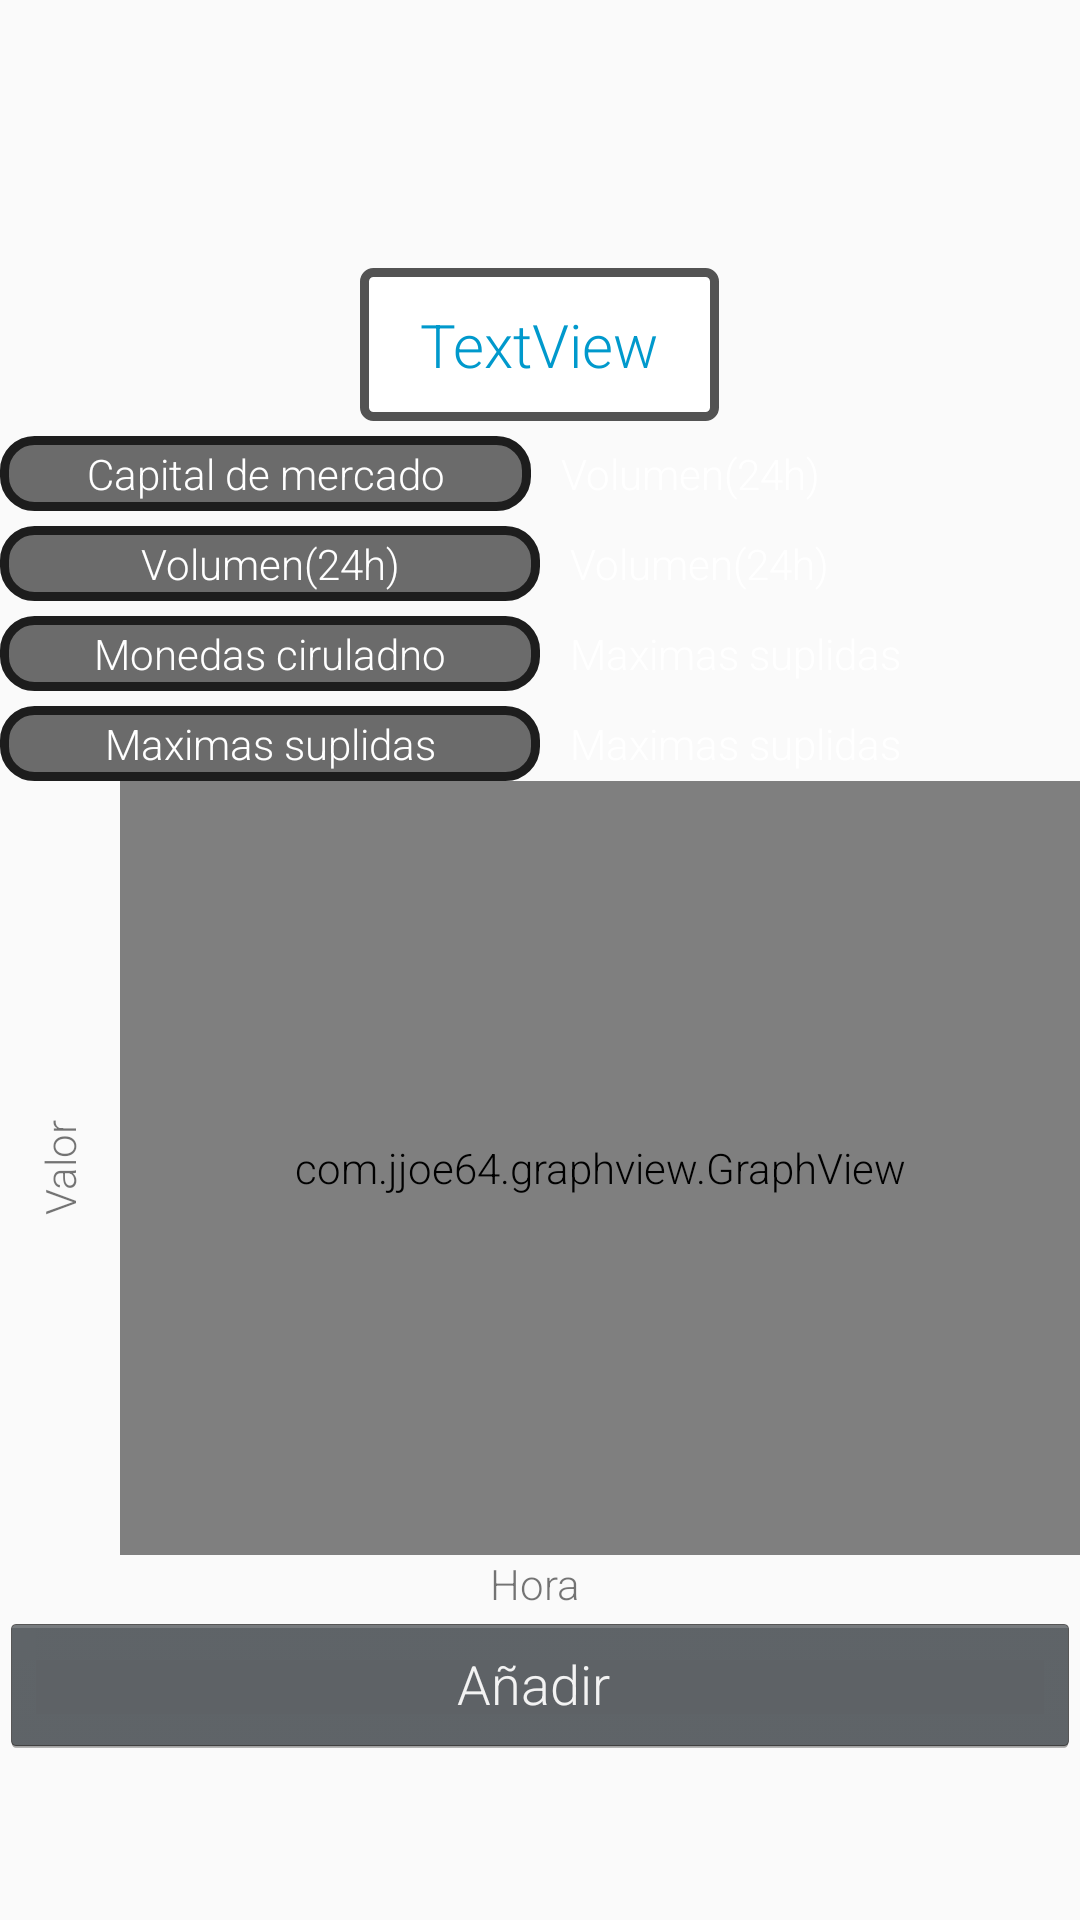

Layout XML and referenced resources for this Android screen:
<!-- AndroidManifest.xml: application theme AppTheme -->
<!-- res/layout/activity_moneda_descripcion.xml -->
<?xml version="1.0" encoding="utf-8"?>
<LinearLayout xmlns:android="http://schemas.android.com/apk/res/android"
    xmlns:app="http://schemas.android.com/apk/res-auto"
    xmlns:tools="http://schemas.android.com/tools"
    android:layout_width="match_parent"
    android:layout_height="match_parent"
    android:background="@color/FondoApp"
    android:orientation="vertical"
    android:paddingTop="20dp"
    tools:context="es.com.lugman.appfinal2.MonedaDescripcion">

    <ImageView
        android:id="@+id/imageView2"
        android:layout_width="32dp"
        android:layout_height="32dp"
        android:layout_gravity="center"
        app:srcCompat="@mipmap/ic_launcher_round" />

    <LinearLayout
        android:layout_width="match_parent"
        android:layout_height="wrap_content"
        android:orientation="vertical"
        android:padding="5dp">

        <TextView
            android:id="@+id/moneda"
            android:layout_width="wrap_content"
            android:layout_height="wrap_content"
            android:layout_gravity="center"
            android:foregroundGravity="center"
            android:gravity="center"
            android:textAlignment="center"
            android:textColor="@android:color/background_light"
            android:textSize="24sp"
            android:textStyle="bold" />

        <TextView
            android:id="@+id/precioUsd"
            android:layout_width="wrap_content"
            android:layout_height="wrap_content"
            android:layout_gravity="center"
            android:background="@drawable/my_shape2"
            android:foregroundGravity="center"
            android:gravity="center"
            android:padding="12dp"
            android:paddingEnd="20dp"
            android:paddingStart="20dp"
            android:text="TextView"
            android:textAlignment="center"
            android:textColor="@android:color/holo_blue_dark"
            android:textSize="20sp" />


    </LinearLayout>


    <LinearLayout
        android:layout_width="match_parent"
        android:layout_height="wrap_content"
        android:layout_marginBottom="5dp"

        android:orientation="horizontal"
        android:paddingEnd="6dp"
        android:src="@drawable/my_shape">

        <TextView
            android:id="@+id/textView12"

            android:layout_width="match_parent"
            android:layout_height="wrap_content"
            android:layout_weight="0.5"
            android:background="@drawable/my_shape"
            android:padding="3dp"
            android:text="Capital de mercado"
            android:textAlignment="center"
            android:textColor="@android:color/background_light" />

        <TextView

            android:id="@+id/textViewMC"
            android:layout_width="match_parent"
            android:layout_height="wrap_content"
            android:layout_weight="0.5"
            android:paddingStart="10dp"
            android:text="Volumen(24h)"
            android:textAlignment="textStart"
            android:textColor="@android:color/background_light" />


    </LinearLayout>

    <LinearLayout
        android:layout_width="match_parent"
        android:layout_height="wrap_content"
        android:orientation="horizontal"

        android:src="@drawable/my_shape">

        <TextView
            android:id="@+id/textVi24"

            android:layout_width="match_parent"
            android:layout_height="wrap_content"
            android:layout_marginBottom="5dp"
            android:layout_weight="0.5"
            android:background="@drawable/my_shape"
            android:padding="3dp"
            android:text="Volumen(24h)"
            android:textAlignment="center"
            android:textColor="@android:color/background_light" />

        <TextView
            android:id="@+id/textViewV24"
            android:layout_width="match_parent"
            android:layout_height="wrap_content"
            android:layout_weight="0.5"
            android:paddingEnd="6dp"
            android:paddingStart="10dp"
            android:text="Volumen(24h)"
            android:textAlignment="textStart"
            android:textColor="@android:color/background_light" />


    </LinearLayout>

    <LinearLayout
        android:layout_width="match_parent"
        android:layout_height="wrap_content"
        android:layout_marginBottom="5dp"

        android:orientation="horizontal"
        android:src="@drawable/my_shape">


        <TextView
            android:id="@+id/textVS"
            android:layout_width="match_parent"
            android:layout_height="wrap_content"
            android:layout_weight="0.5"
            android:background="@drawable/my_shape"
            android:padding="3dp"
            android:text="Monedas ciruladno"
            android:textAlignment="center"
            android:textColor="@android:color/background_light" />

        <TextView
            android:id="@+id/monC"
            android:layout_width="match_parent"
            android:layout_height="wrap_content"
            android:layout_weight="0.5"
            android:paddingEnd="6dp"
            android:paddingStart="10dp"
            android:text="Maximas suplidas"
            android:textAlignment="textStart"
            android:textColor="@android:color/background_light" />
    </LinearLayout>

    <LinearLayout
        android:layout_width="match_parent"
        android:layout_height="wrap_content"
        android:orientation="horizontal"

        >

        <TextView
            android:id="@+id/textViX"

            android:layout_width="match_parent"
            android:layout_height="wrap_content"
            android:layout_weight="0.5"
            android:background="@drawable/my_shape"
            android:padding="3dp"
            android:text="Maximas suplidas"
            android:textAlignment="center"
            android:textColor="@android:color/background_light" />


        <TextView
            android:id="@+id/textViewMX"
            android:layout_width="match_parent"
            android:layout_height="wrap_content"
            android:layout_weight="0.5"
            android:paddingEnd="6dp"
            android:paddingStart="10dp"
            android:text="Maximas suplidas"
            android:textAlignment="textStart"
            android:textColor="@android:color/background_light" />

    </LinearLayout>

    <LinearLayout
        android:layout_width="match_parent"
        android:layout_height="wrap_content"
        android:gravity="center"
        android:orientation="horizontal">

        <TextView
            android:id="@+id/textView20"
            android:layout_width="20dp"
            android:layout_height="100dp"
            android:layout_weight="0.05"
            android:gravity="center"
            android:rotation="270"
            android:text="Valor"
            android:textAlignment="center"
            android:textSize="14sp" />

        <com.jjoe64.graphview.GraphView
            android:id="@+id/graph"
            android:layout_width="300dp"
            android:layout_height="258dp"
            app:seriesType="points"
            app:seriesColor="#ee0000"
            android:layout_weight="0.05" />
    </LinearLayout>

    <TextView
        android:id="@+id/textView25"
        android:layout_width="match_parent"
        android:layout_height="wrap_content"

        android:text="Hora "
        android:textAlignment="center" />

    <Button
        android:id="@+id/button5"
        android:layout_width="match_parent"
        android:layout_height="wrap_content"
        android:text="Añadir " />


</LinearLayout>
<!-- resources referenced by this layout -->
<resources>
  <!-- drawable my_shape (drawable) -->
  <?xml version="1.0" encoding="UTF-8"?>
  <shape xmlns:android="http://schemas.android.com/apk/res/android">
      <solid android:color="#6b6b6b"/>
      <stroke android:width="3dip" android:color="#1d1d1d" />
      <corners android:radius="10dip"/>
      <padding android:left="0dip" android:top="0dip" android:right="0dip" android:bottom="0dip" />
  </shape>
  <!-- drawable my_shape2 (drawable) -->
  <?xml version="1.0" encoding="UTF-8"?>
  <shape xmlns:android="http://schemas.android.com/apk/res/android">
      <solid android:color="#ffffff"/>
      <stroke android:width="3dip" android:color="#535353" />
      <corners android:radius="3dip"/>
      <padding android:left="0dip" android:top="0dip" android:right="0dip" android:bottom="0dip" />
  </shape>
  <style name="AppTheme" parent="Theme.AppCompat.Light.DarkActionBar">
          
          <item name="colorPrimary">@color/colorPrimary</item>
          <item name="colorPrimaryDark">@color/colorPrimaryDark</item>
          <item name="colorAccent">#393939</item>
          <item name="android:textViewStyle">@style/RobotoTextViewStyle</item>
          <item name="android:buttonStyle">@style/RobotoButtonStyle</item>
  
      </style>
  <color name="colorPrimary">#28305b</color>
  <color name="colorPrimaryDark">#303F9F</color>
  <style name="RobotoTextViewStyle" parent="android:Widget.TextView">
          <item name="android:fontFamily">sans-serif-light</item>
      </style>
  <style name="RobotoButtonStyle" parent="android:Widget.Holo.Button">
          <item name="android:fontFamily">sans-serif-light</item>
      </style>
</resources>
